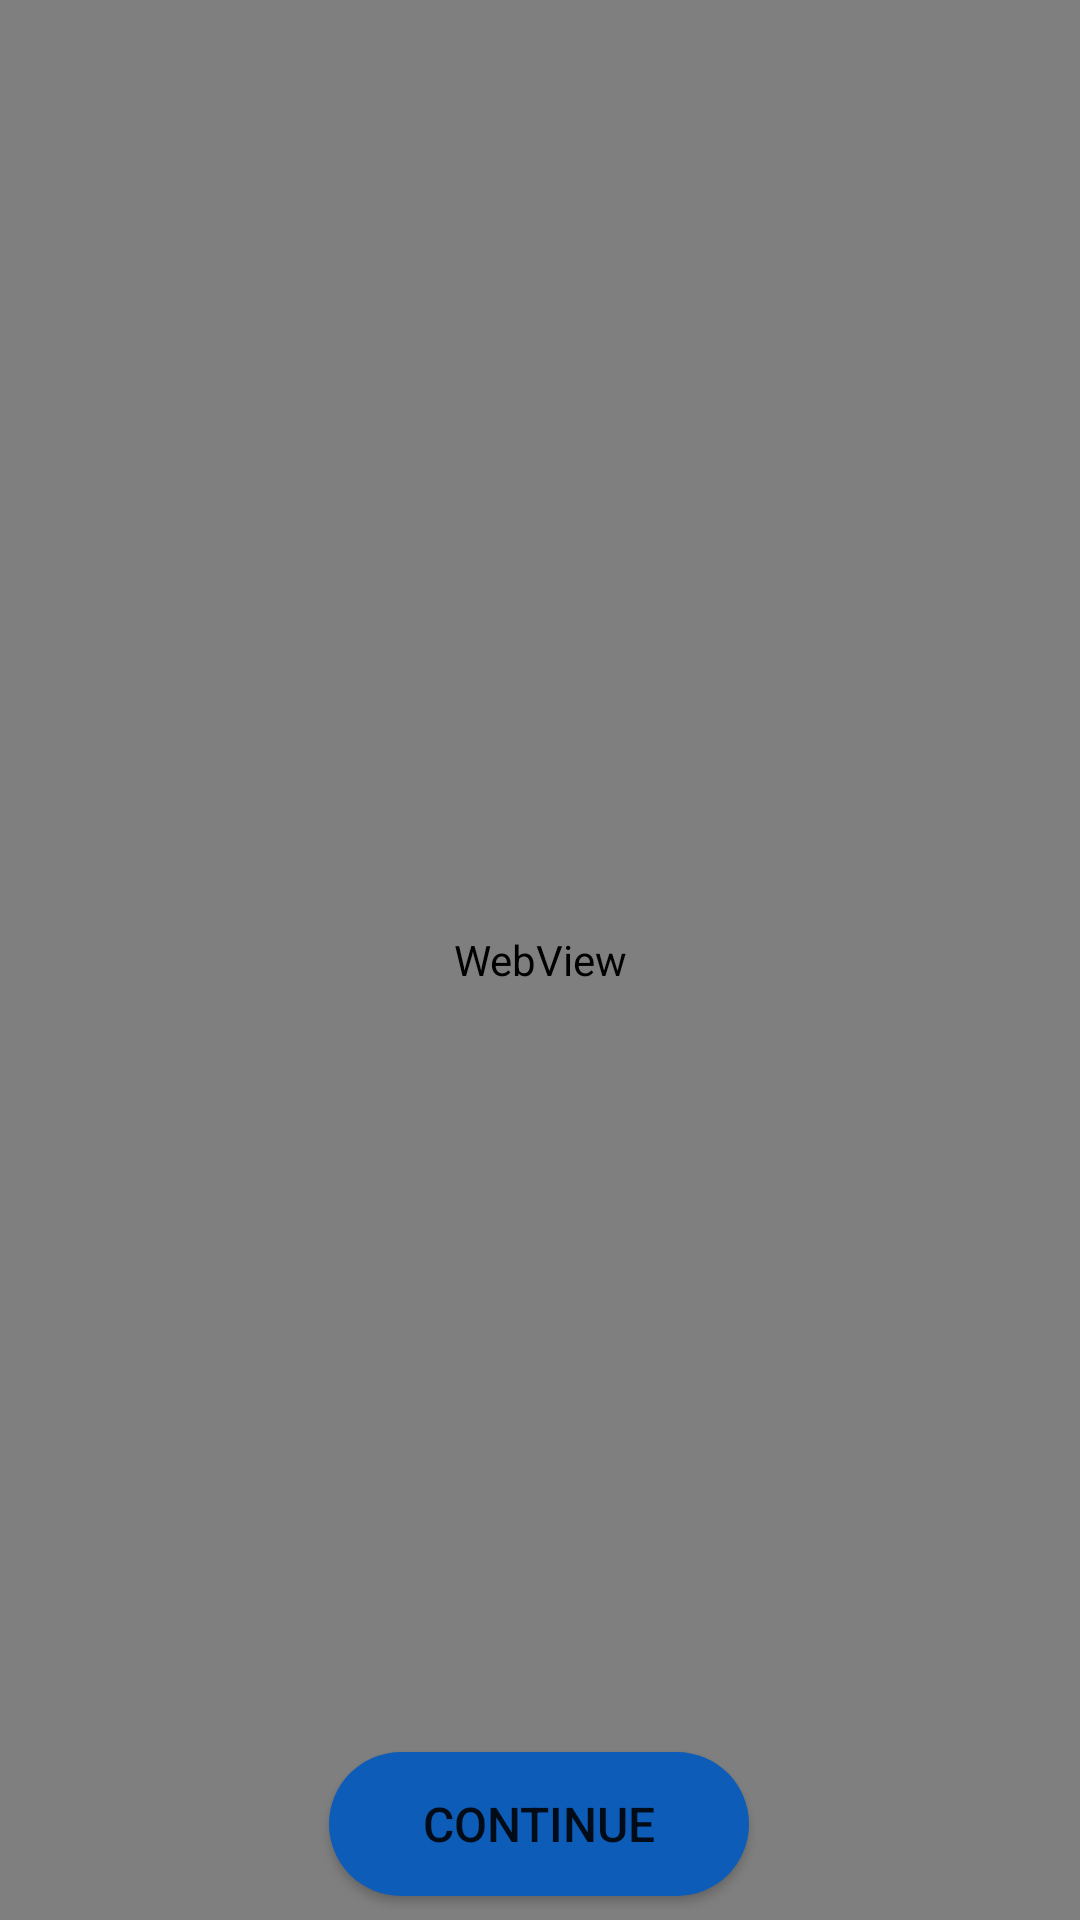

This screen was rendered from an Android layout file. Write that file and the resources it references.
<!-- AndroidManifest.xml: application theme Theme.MezoTranslation -->
<!-- res/layout/activity_policy_page.xml -->
<?xml version="1.0" encoding="utf-8"?>
<androidx.constraintlayout.widget.ConstraintLayout xmlns:android="http://schemas.android.com/apk/res/android"
    xmlns:app="http://schemas.android.com/apk/res-auto"
    xmlns:tools="http://schemas.android.com/tools"
    android:layout_width="match_parent"
    android:layout_height="match_parent"
    tools:context=".PolicyPage">


    <WebView
        android:layout_width="match_parent"
        android:layout_height="match_parent"
        android:id="@+id/webView"
        tools:layout_editor_absoluteX="1dp"
        tools:layout_editor_absoluteY="1dp"
 />

    <Button
        android:id="@+id/continueBtn"
        android:layout_width="140dp"
        android:layout_height="wrap_content"
        android:layout_marginBottom="8dp"
        android:layout_marginTop="8dp"
        android:background="@drawable/roundcorner"
        android:fontFamily="sans-serif-medium"
        android:text="Continue"
        android:textSize="16sp"


        app:layout_constraintBottom_toBottomOf="parent"
        app:layout_constraintEnd_toEndOf="parent"
        app:layout_constraintHorizontal_bias="0.498"
        app:layout_constraintStart_toStartOf="parent"
        app:layout_constraintVertical_bias="0.391" />
</androidx.constraintlayout.widget.ConstraintLayout>
<!-- resources referenced by this layout -->
<resources>
  <!-- drawable roundcorner (drawable) -->
  <?xml version="1.0" encoding="utf-8"?>
  <shape xmlns:android="http://schemas.android.com/apk/res/android">
      <gradient android:startColor="?attr/icon" android:endColor="?attr/icon"> </gradient>
      <corners android:radius="50dp"> </corners>
  </shape>
  <style name="Theme.MezoTranslation" parent="Theme.MaterialComponents.DayNight.DarkActionBar">
          
          <item name="backgroundColor">@color/light_gray</item>
          <item name="cardForegroundColor">@color/white</item>
          <item name="textFillColor">@color/black</item>
          <item name="icon">@color/light_blue_purple</item>
          <item name="colorPrimary">@color/light_blue_purple</item>
  
          
          <item name="android:statusBarColor" tools:targetApi="l">?attr/icon</item>
          
          <item name="windowActionBar">false</item>
          <item name="windowNoTitle">true</item>
      </style>
  <color name="light_gray">#DADADA</color>
  <color name="white">#FFFFFFFF</color>
  <color name="black">#FF000000</color>
  <color name="light_blue_purple">#0d5cb7</color>
</resources>
